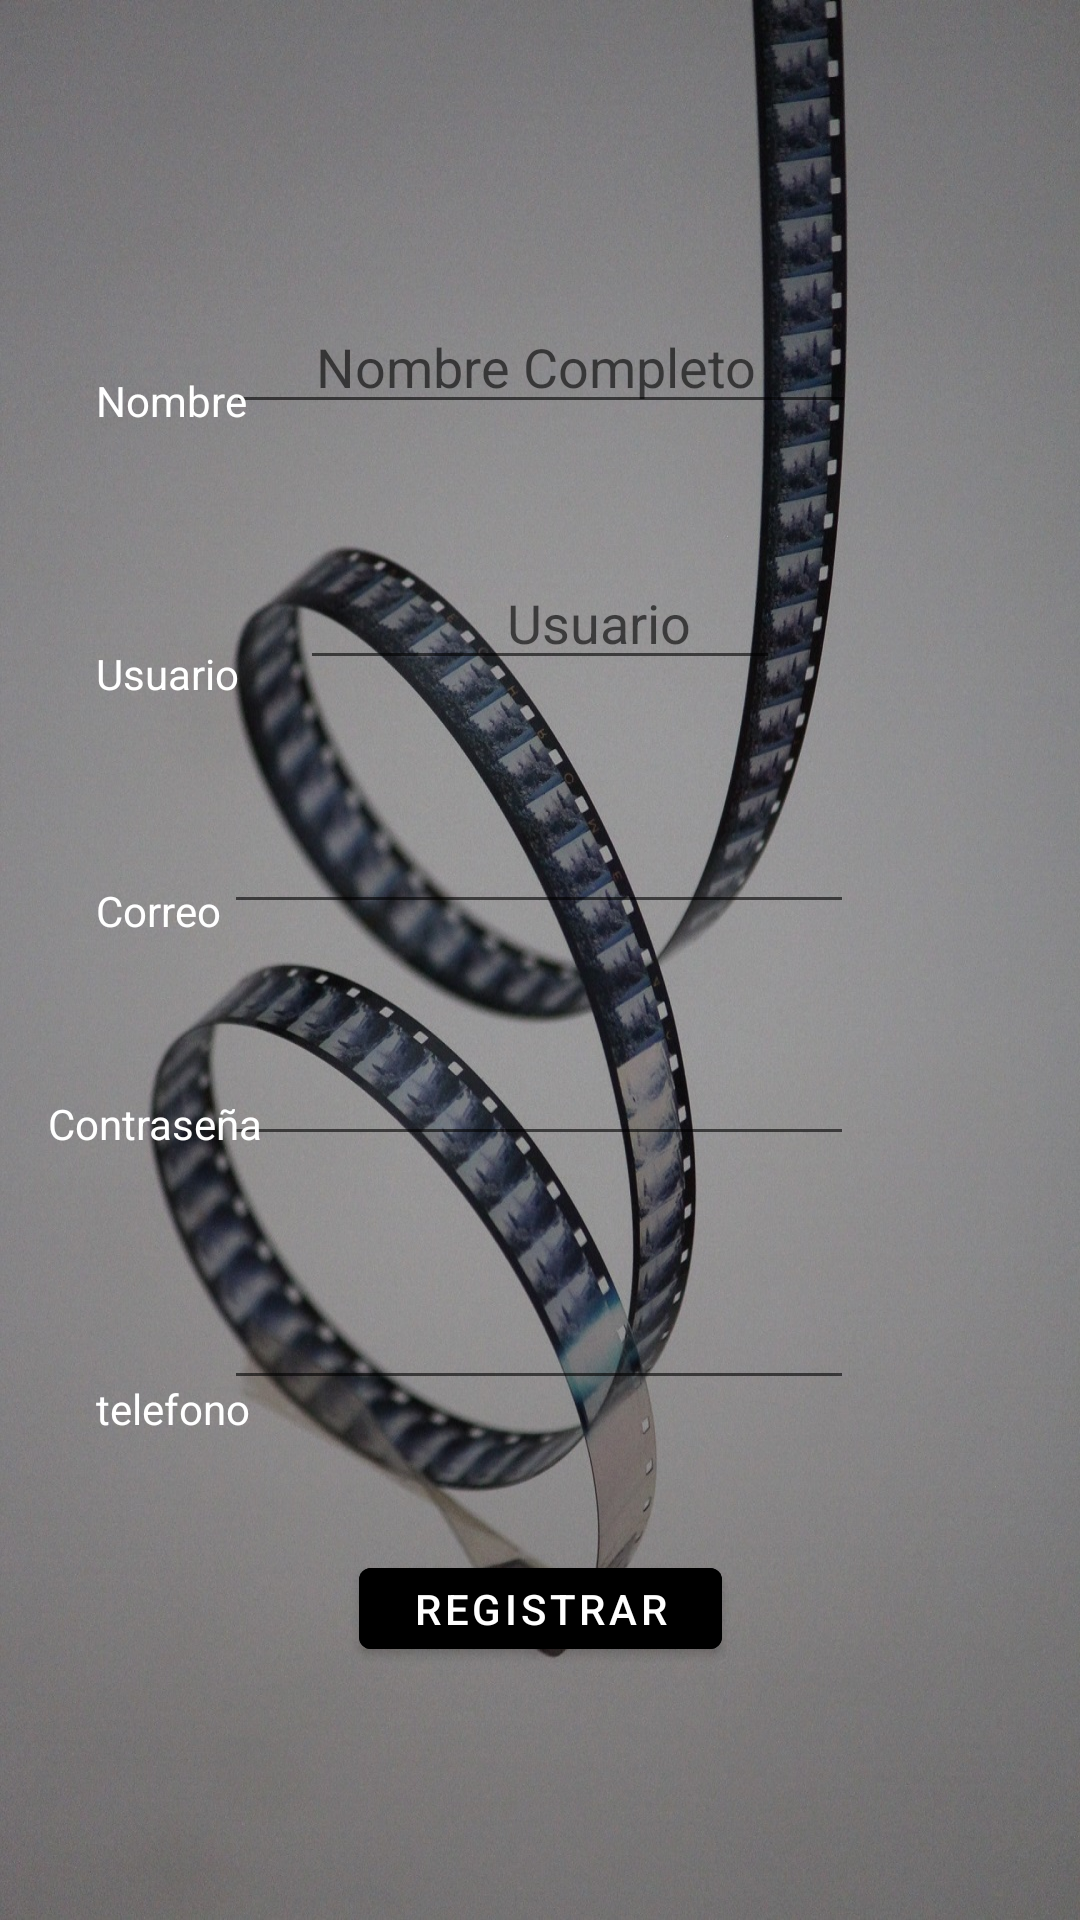

Produce the Android XML layout that renders to this screen, including the resource entries it uses.
<!-- AndroidManifest.xml: application theme Theme.OgandoBritoOsirisJuniorProyectoPMDM -->
<!-- res/layout/activity_registro.xml -->
<?xml version="1.0" encoding="utf-8"?>
<androidx.constraintlayout.widget.ConstraintLayout xmlns:android="http://schemas.android.com/apk/res/android"
    xmlns:app="http://schemas.android.com/apk/res-auto"
    xmlns:tools="http://schemas.android.com/tools"
    android:background="@drawable/androidwallpaper"
    android:layout_width="match_parent"
    android:layout_height="match_parent"
    tools:context=".RegistroActivity"
    tools:layout_editor_absoluteX="32dp"
    tools:layout_editor_absoluteY="-1dp">

    <EditText
        android:id="@+id/etNombreComplet"
        android:layout_width="wrap_content"
        android:layout_height="wrap_content"
        android:layout_marginTop="100dp"
        android:ems="10"
        android:textColor="@color/white"
        android:inputType="textPersonName"
        android:hint="      Nombre Completo"
        app:layout_constraintEnd_toEndOf="parent"
        app:layout_constraintHorizontal_bias="0.502"
        app:layout_constraintStart_toStartOf="parent"
        app:layout_constraintTop_toTopOf="parent" />

    <EditText
        android:id="@+id/etNombreR"
        android:layout_width="0dp"
        android:textColor="@color/white"
        android:layout_height="wrap_content"
        android:layout_marginHorizontal="@dimen/margen_horizontal_entre_edTexts"
        android:layout_marginTop="44dp"
        android:ems="10"
        android:inputType="textPersonName"
        android:hint="               Usuario"
        app:layout_constraintEnd_toEndOf="parent"
        app:layout_constraintHorizontal_bias="0.505"
        app:layout_constraintStart_toStartOf="parent"
        app:layout_constraintTop_toBottomOf="@+id/etNombreComplet" />

    <EditText
        android:id="@+id/etContraseñaR"
        android:layout_width="wrap_content"
        android:layout_height="wrap_content"
        android:layout_marginTop="36dp"
        android:ems="10"
        android:textColor="@color/white"
        android:inputType="textPassword"
        app:layout_constraintEnd_toEndOf="parent"
        app:layout_constraintHorizontal_bias="0.497"
        app:layout_constraintStart_toStartOf="parent"
        app:layout_constraintTop_toBottomOf="@+id/etEmail" />

    <EditText
        android:id="@+id/etEmail"
        android:layout_width="wrap_content"
        android:layout_height="wrap_content"
        android:layout_marginTop="40dp"
        android:ems="10"
        android:textColor="@color/white"
        android:inputType="textEmailAddress"
        app:layout_constraintEnd_toEndOf="parent"
        app:layout_constraintHorizontal_bias="0.497"
        app:layout_constraintStart_toStartOf="parent"
        app:layout_constraintTop_toBottomOf="@+id/etNombreR" />

    <EditText
        android:id="@+id/etTelefono"
        android:layout_width="wrap_content"
        android:layout_height="wrap_content"
        android:layout_marginTop="40dp"
        android:ems="10"
        android:textColor="@color/white"
        android:inputType="phone"
        app:layout_constraintEnd_toEndOf="parent"
        app:layout_constraintHorizontal_bias="0.497"
        app:layout_constraintStart_toStartOf="parent"
        app:layout_constraintTop_toBottomOf="@+id/etContraseñaR" />

    <Button
        android:id="@+id/btHacerEfectivoRegistro"
        android:layout_width="121dp"
        android:layout_height="39dp"
        android:layout_marginTop="50dp"
        android:text="Registrar"
        android:backgroundTint="@color/black"
        app:layout_constraintEnd_toEndOf="parent"
        app:layout_constraintStart_toStartOf="parent"
        app:layout_constraintTop_toBottomOf="@+id/etTelefono" />

    <TextView
        android:id="@+id/textView3"
        android:layout_width="wrap_content"
        android:layout_height="wrap_content"
        android:layout_marginStart="32dp"
        android:layout_marginTop="124dp"
        android:text="Nombre"
        android:textColor="@color/white"
        app:layout_constraintStart_toStartOf="parent"
        app:layout_constraintTop_toTopOf="parent" />

    <TextView
        android:id="@+id/textView7"
        android:layout_width="wrap_content"
        android:layout_height="wrap_content"
        android:layout_marginStart="32dp"
        android:layout_marginTop="76dp"
        android:text="telefono"
        android:textColor="@color/white"
        app:layout_constraintStart_toStartOf="parent"
        app:layout_constraintTop_toBottomOf="@+id/textView6" />

    <TextView
        android:id="@+id/textView6"
        android:layout_width="wrap_content"
        android:layout_height="wrap_content"
        android:layout_marginStart="16dp"
        android:layout_marginTop="52dp"
        android:text="Contraseña"
        android:textColor="@color/white"
        app:layout_constraintStart_toStartOf="parent"
        app:layout_constraintTop_toBottomOf="@+id/textView5" />

    <TextView
        android:id="@+id/textView5"
        android:layout_width="wrap_content"
        android:layout_height="wrap_content"
        android:layout_marginStart="32dp"
        android:layout_marginTop="60dp"
        android:text="Correo"
        android:textColor="@color/white"
        app:layout_constraintStart_toStartOf="parent"
        app:layout_constraintTop_toBottomOf="@+id/textView4" />

    <TextView
        android:id="@+id/textView4"
        android:layout_width="wrap_content"
        android:layout_height="wrap_content"
        android:layout_marginStart="32dp"
        android:layout_marginTop="72dp"
        android:text="Usuario"
        android:textColor="@color/white"
        app:layout_constraintStart_toStartOf="parent"
        app:layout_constraintTop_toBottomOf="@+id/textView3" />

</androidx.constraintlayout.widget.ConstraintLayout>
<!-- resources referenced by this layout -->
<resources>
  <color name="black">#FF000000</color>
  <color name="white">#FFFFFFFF</color>
  <dimen name="margen_horizontal_entre_edTexts">100dp</dimen>
  <!-- drawable androidwallpaper: jpg bitmap (drawable, 408048 bytes) -->
  <style name="Theme.OgandoBritoOsirisJuniorProyectoPMDM" parent="Theme.MaterialComponents.DayNight.DarkActionBar">
          
          <item name="colorPrimary">@color/purple_500</item>
          <item name="colorPrimaryVariant">@color/purple_700</item>
          <item name="colorOnPrimary">@color/white</item>
          
          <item name="colorSecondary">@color/teal_200</item>
          <item name="colorSecondaryVariant">@color/teal_700</item>
          <item name="colorOnSecondary">@color/black</item>
          
          <item name="android:statusBarColor" tools:targetApi="l">?attr/colorPrimaryVariant</item>
          
      </style>
  <color name="purple_500">#706C6B</color>
  <color name="purple_700">#FF3700B3</color>
  <color name="teal_200">#FF03DAC5</color>
  <color name="teal_700">#FF018786</color>
</resources>
